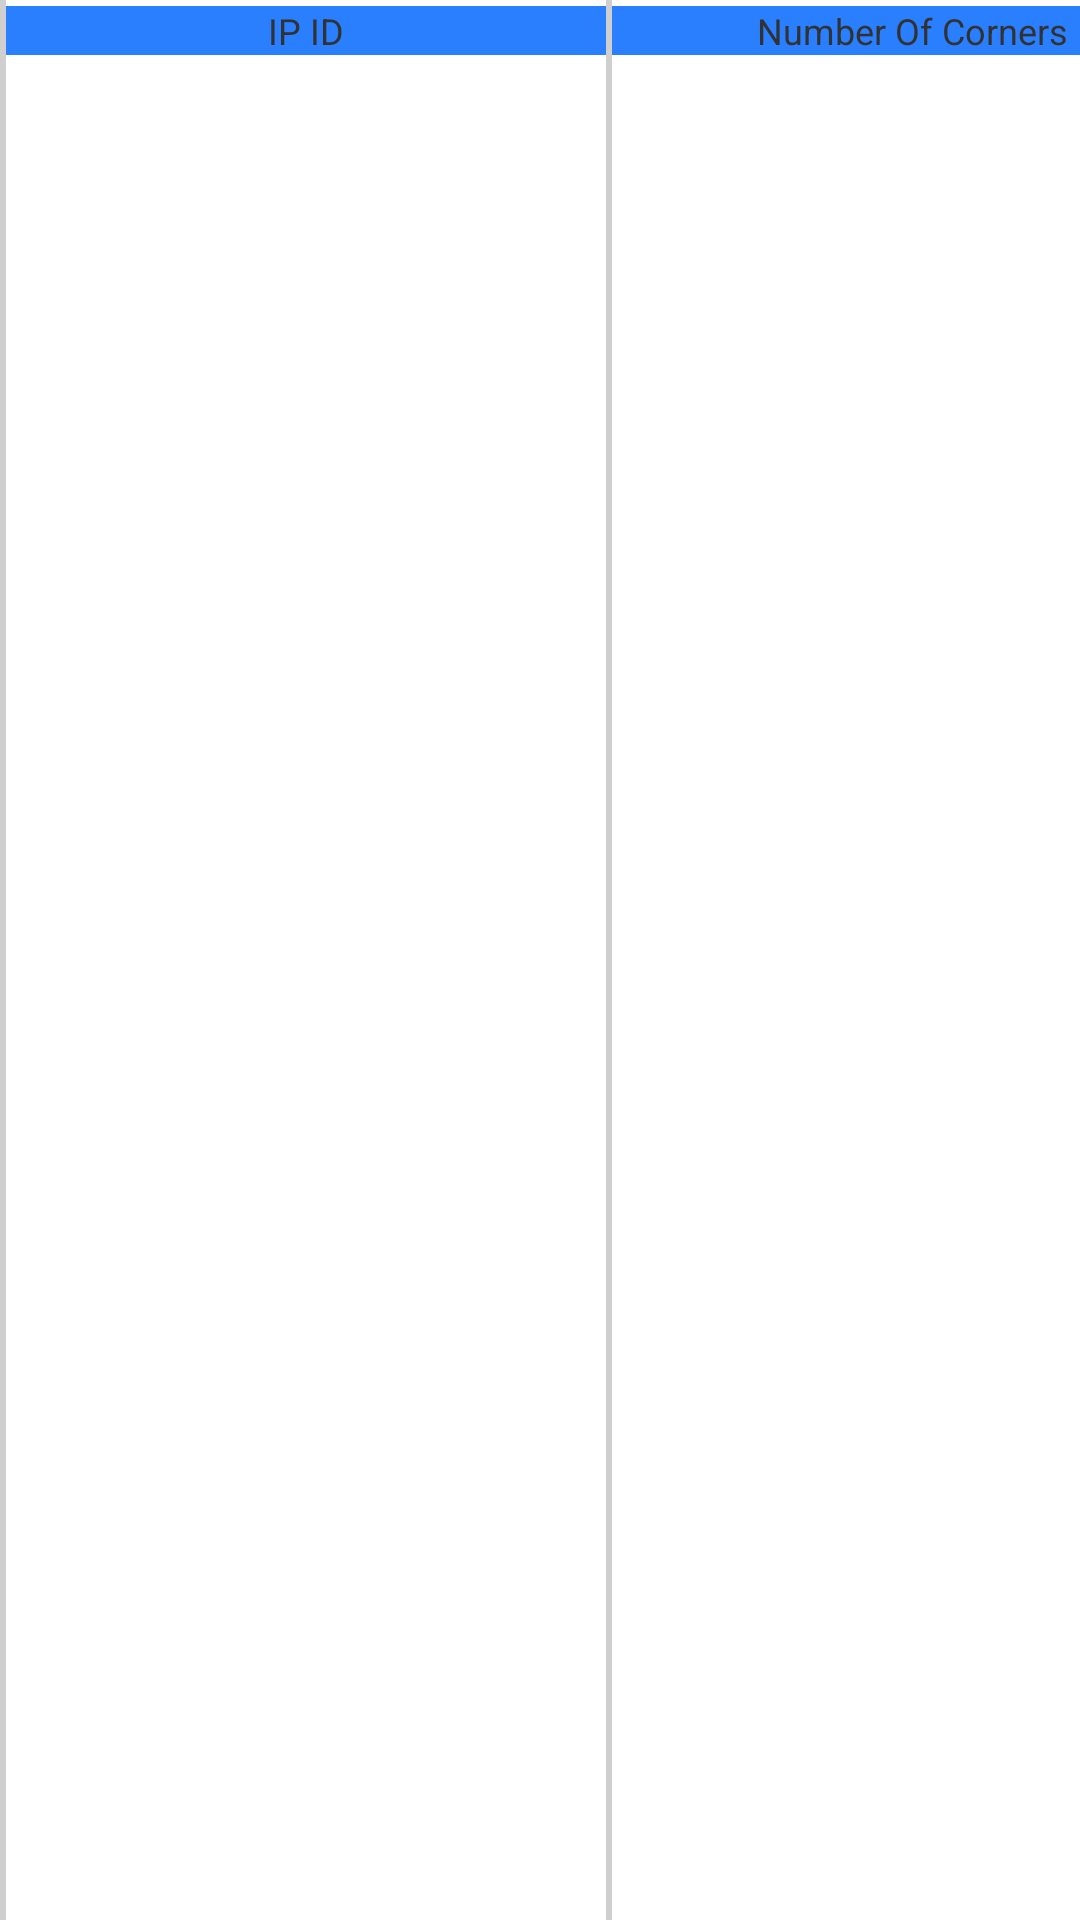

The Android layout XML behind this screen, and the referenced resources:
<!-- AndroidManifest.xml: application theme AppTheme -->
<!-- res/layout/numofcornerdetailsheader.xml -->
<?xml version="1.0" encoding="utf-8"?>
<LinearLayout xmlns:android="http://schemas.android.com/apk/res/android"
    android:layout_width="match_parent"
    android:layout_height="match_parent"
    android:orientation="horizontal" >
    
    <TextView
        android:id="@+id/verticalline"
        android:layout_width="2dp"
        android:layout_height="match_parent"
        android:background="@color/listDivider"
        android:gravity="center_horizontal"
        android:paddingLeft="5dip"
        />
    <TextView android:text="IP ID"
        android:layout_width="200dp"
        android:background="#2a7fff"
        android:textSize="12sp"        
        android:layout_height="wrap_content"
        android:gravity="center_horizontal"
        />
    <TextView
        android:id="@+id/verticalline"
        android:layout_width="2dp"
        android:layout_height="match_parent"
        android:background="@color/listDivider"
        android:gravity="center_horizontal"
        
        />
    <TextView android:text="Number Of Corners"
        android:layout_width="200dp"        
        android:background="#2a7fff"
        android:textSize="12sp"        
        android:layout_height="wrap_content"
        android:gravity="center_horizontal"
        />
    <TextView
        android:id="@+id/verticalline"
        android:layout_width="2dp"
        android:layout_height="match_parent"
        android:background="@color/listDivider"
        android:gravity="center_horizontal"
        
        />
    
    <TextView android:text="Height"       
        android:layout_width="200dp"        
       android:background="#2a7fff"
        android:textSize="12sp"        
        android:layout_height="wrap_content"
        android:gravity="center_horizontal"
        />
    
<TextView
        android:id="@+id/verticalline"
        android:layout_width="2dp"
        android:layout_height="match_parent"
        android:background="@color/listDivider"
        android:gravity="center_horizontal"        
        android:paddingRight="5dip"
        />
</LinearLayout>
<!-- resources referenced by this layout -->
<resources>
  <color name="listDivider">#cfcfcf</color>
  <style name="AppTheme" parent="AppBaseTheme">
          
      </style>
  <style name="AppBaseTheme" parent="android:Theme.Light">
          
      </style>
</resources>
